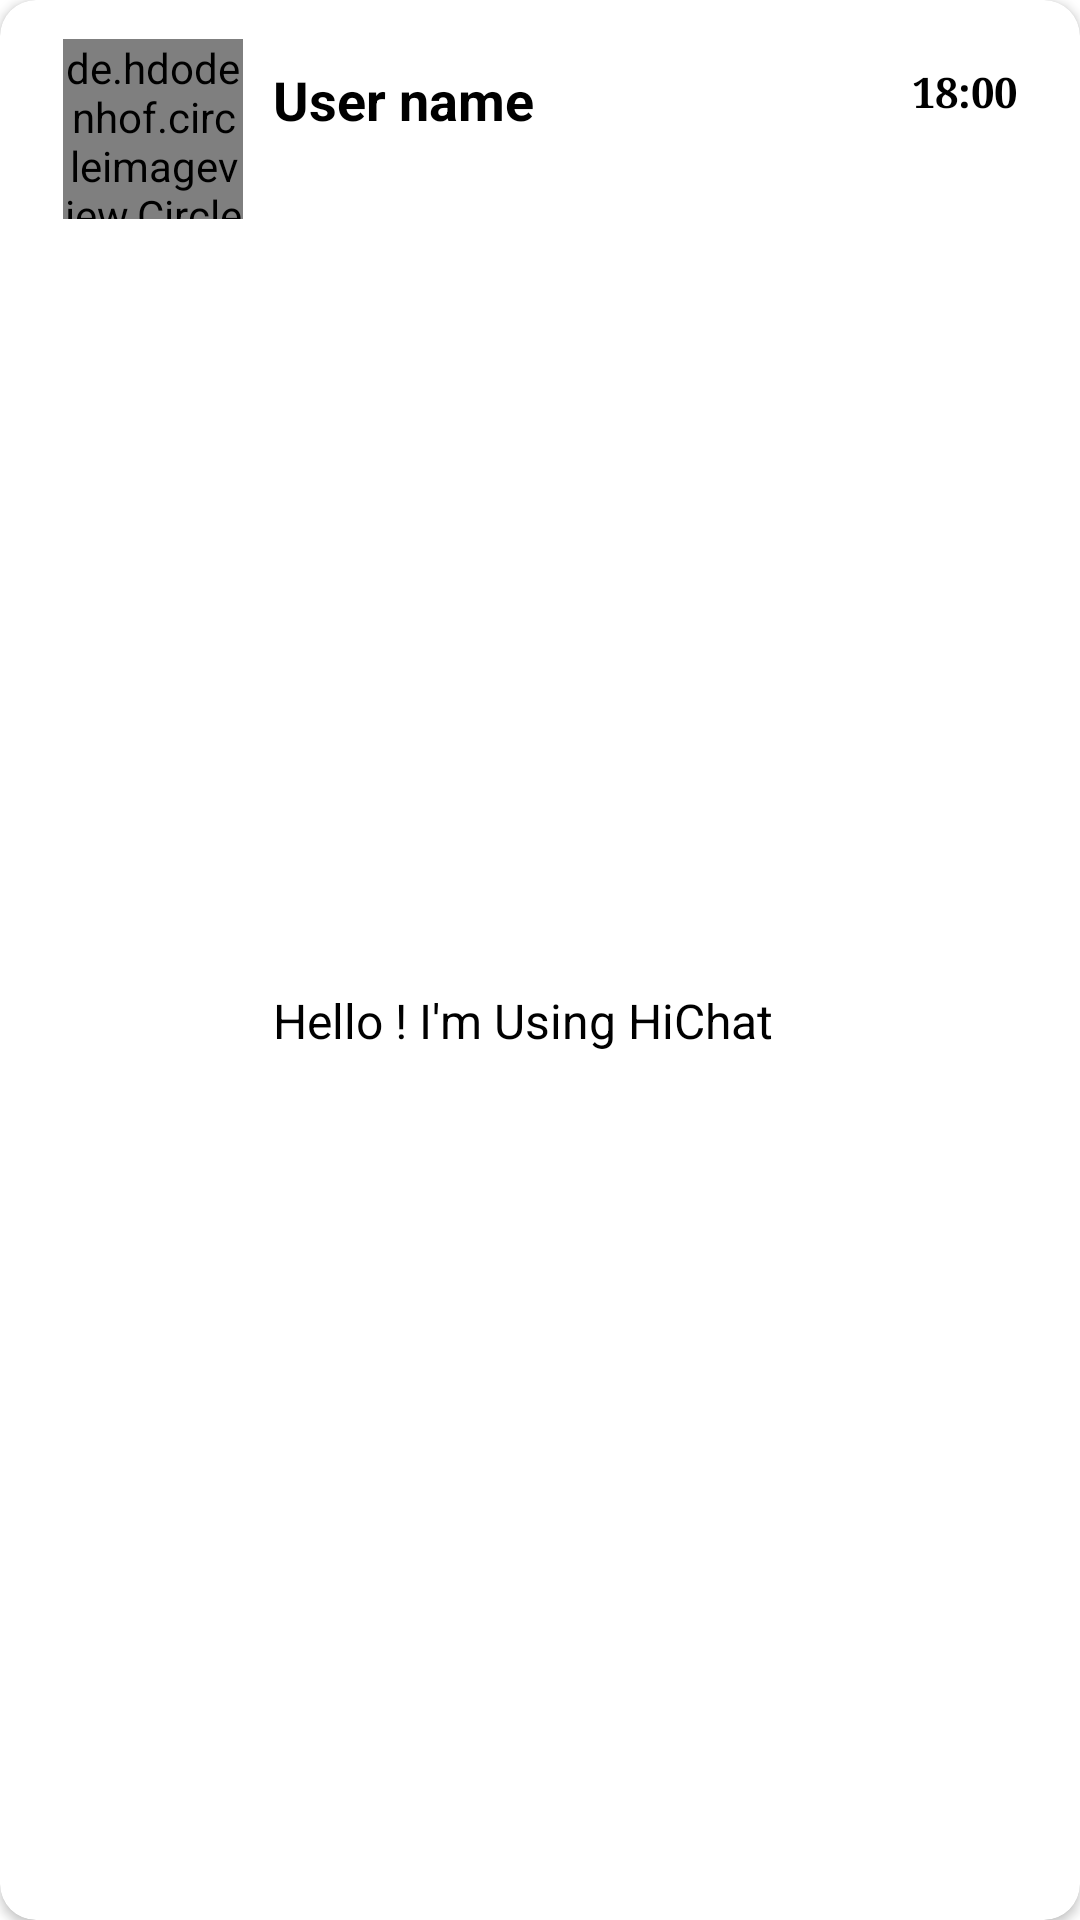

Write the Android layout XML for this screen, with the resource values it uses.
<!-- AndroidManifest.xml: application theme Theme.HiChat -->
<!-- res/layout/recentchatlist.xml -->
<?xml version="1.0" encoding="utf-8"?>
<androidx.cardview.widget.CardView
    xmlns:android="http://schemas.android.com/apk/res/android"
    android:layout_width="match_parent"
    android:layout_height="wrap_content"
    xmlns:app="http://schemas.android.com/apk/res-auto"
    app:cardCornerRadius="12dp"
    android:layout_margin="4dp">

    <androidx.constraintlayout.widget.ConstraintLayout
        android:layout_width="match_parent"
        android:layout_height="match_parent"
        android:padding="5dp">

        <de.hdodenhof.circleimageview.CircleImageView
            android:id="@+id/recentChatImageView"
            android:layout_width="60dp"
            android:layout_height="60dp"
            android:src="@drawable/person"
            app:civ_border_width="2dp"
            app:civ_border_color="#FE2C54"
            app:layout_constraintStart_toStartOf="parent"
            app:layout_constraintTop_toTopOf="parent"
            android:layout_marginStart="16dp"
            android:layout_marginTop="8dp"/>

        <TextView
            android:id="@+id/recentChatTextName"
            android:layout_width="wrap_content"
            android:textStyle="bold"
            android:layout_height="wrap_content"
            android:text="User name"
            android:textSize="18sp"
            android:textColor="#000000"
            android:fontFamily="sans-serif"
            app:layout_constraintStart_toEndOf="@+id/recentChatImageView"
            app:layout_constraintTop_toTopOf="@+id/recentChatImageView"
            android:layout_marginStart="10dp"
            android:layout_marginTop="8dp"/>

        <TextView
            android:id="@+id/recentChatTextTime"
            android:layout_width="wrap_content"
            android:layout_height="wrap_content"
            android:text="18:00"
            android:textStyle="bold"
            android:textColor="#000000"
            android:fontFamily="serif"
            app:layout_constraintEnd_toEndOf="parent"
            app:layout_constraintTop_toTopOf="@+id/recentChatImageView"
            android:layout_marginEnd="16dp"
            android:layout_marginTop="8dp"/>

        <TextView
            android:id="@+id/recentChatTextLastMessage"
            android:layout_width="0dp"
            android:layout_height="wrap_content"
            android:text="Hello ! I'm Using HiChat"
            android:textSize="16sp"
            android:textColor="#000000"
            android:fontFamily="sans-serif"
            app:layout_constraintStart_toEndOf="@+id/recentChatImageView"
            app:layout_constraintEnd_toEndOf="parent"
            app:layout_constraintTop_toBottomOf="@+id/recentChatTextName"
            app:layout_constraintBottom_toBottomOf="parent"
            android:layout_marginStart="10dp"
            android:layout_marginTop="8dp"
            android:layout_marginEnd="16dp"
            android:layout_marginBottom="8dp"/>

    </androidx.constraintlayout.widget.ConstraintLayout>

</androidx.cardview.widget.CardView>
<!-- resources referenced by this layout -->
<resources>
  <style name="Theme.HiChat" parent="Base.Theme.HiChat" />
  <style name="Base.Theme.HiChat" parent="Theme.MaterialComponents.Light.NoActionBar">
          
          <item name="colorPrimary">#117680</item>
          <item name="colorPrimaryDark">#0B4C52</item>
          <item name="colorAccent">#2439AD</item>
  
          
  
  
      </style>
</resources>
